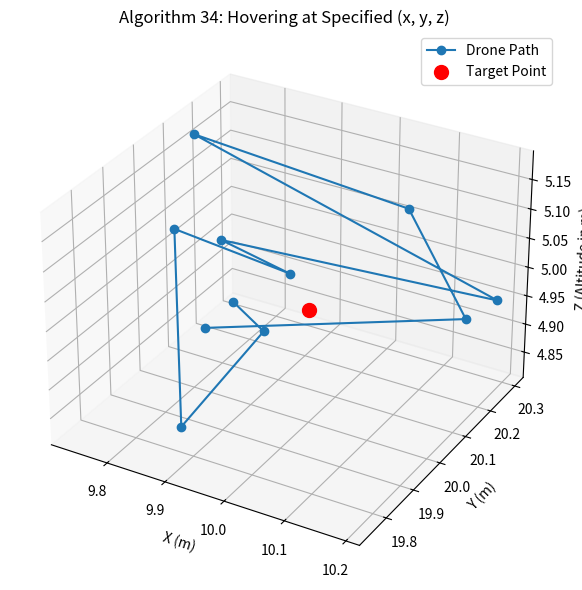

The matplotlib source for this figure:
import matplotlib.pyplot as plt
import numpy as np
import time

# ---------- 🖼️ FRONTEND (Simulation + Plot) ----------

print("\n📍 Frontend: Simulating Drone Hovering at Target Coordinates\n")

def simulate_hover_position(target_x, target_y, target_z, duration, tolerance):
    time_steps = list(range(duration + 1))
    x_values = []
    y_values = []
    z_values = []

    for t in time_steps:
        current_x = target_x + np.random.uniform(-0.3, 0.3)
        current_y = target_y + np.random.uniform(-0.3, 0.3)
        current_z = target_z + np.random.uniform(-0.2, 0.2)

        x_values.append(current_x)
        y_values.append(current_y)
        z_values.append(current_z)

        print(f"🕒 t={t}s | Pos: ({current_x:.2f}, {current_y:.2f}, {current_z:.2f})")
        time.sleep(0.2)

    # Plotting
    fig = plt.figure(figsize=(10, 6))
    ax = fig.add_subplot(111, projection='3d')

    ax.plot(x_values, y_values, z_values, marker='o', label='Drone Path')
    ax.scatter([target_x], [target_y], [target_z], color='red', s=100, label='Target Point')

    ax.set_title("Algorithm 34: Hovering at Specified (x, y, z)")
    ax.set_xlabel("X (m)")
    ax.set_ylabel("Y (m)")
    ax.set_zlabel("Z (Altitude in m)")
    ax.legend()
    plt.tight_layout()
    plt.show()

# Call Frontend Hover Simulation
simulate_hover_position(target_x=10.0, target_y=20.0, target_z=5.0, duration=10, tolerance=0.3)

# ---------- 🔧 BACKEND (Hover Logic with Check) ----------

print("\n🔧 Backend: Executing Hover Stability Check at Target Coordinates\n")

def hover_at_coordinates(target_x, target_y, target_z, duration, tolerance):
    stable = True
    for t in range(duration + 1):
        sensor_x = target_x + np.random.uniform(-0.3, 0.3)
        sensor_y = target_y + np.random.uniform(-0.3, 0.3)
        sensor_z = target_z + np.random.uniform(-0.2, 0.2)

        deviation = max(abs(sensor_x - target_x), abs(sensor_y - target_y), abs(sensor_z - target_z))
        print(f"🕒 t={t}s | Current: ({sensor_x:.2f}, {sensor_y:.2f}, {sensor_z:.2f})")

        if deviation > tolerance:
            print("⚠️ Drone position out of tolerance range! Hover unstable.")
            stable = False
        else:
            print("✅ Position within stable hover tolerance.")
        time.sleep(0.2)

    if stable:
        print("\n✅ Drone hovered accurately at target coordinates!")
    else:
        print("\n❌ Hover deviation detected! Stabilization needed.")

# Call backend hover check
hover_at_coordinates(target_x=10.0, target_y=20.0, target_z=5.0, duration=10, tolerance=0.3)
